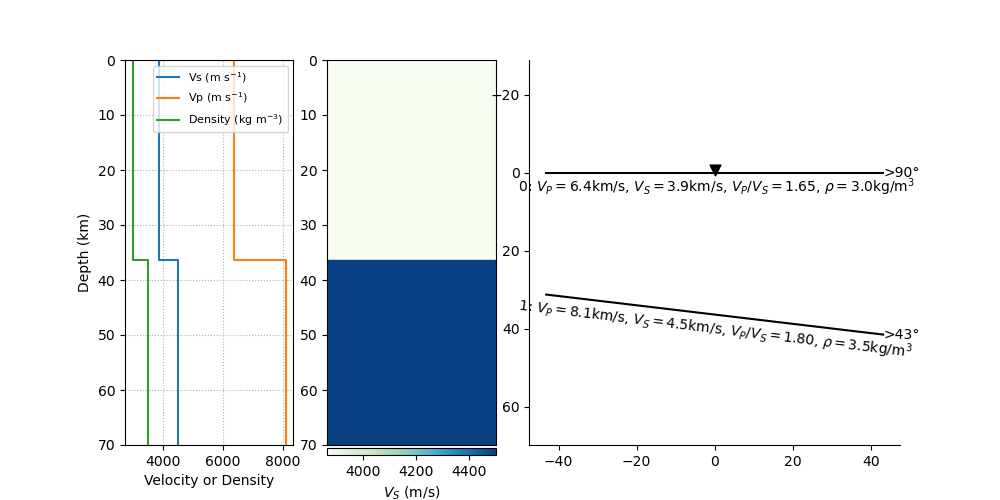

The data file committed next to this chart (first rows):
thickn, rho, vp, vs, dip, strike, plunge, trend, ani
36327, 2991, 6379, 3866, 0.0, 0.0, 42.57, 239.9, 9.563
0.0, 3500, 8100, 4500, 6.821, 312.5, 20.76, 34.82, 0.0
